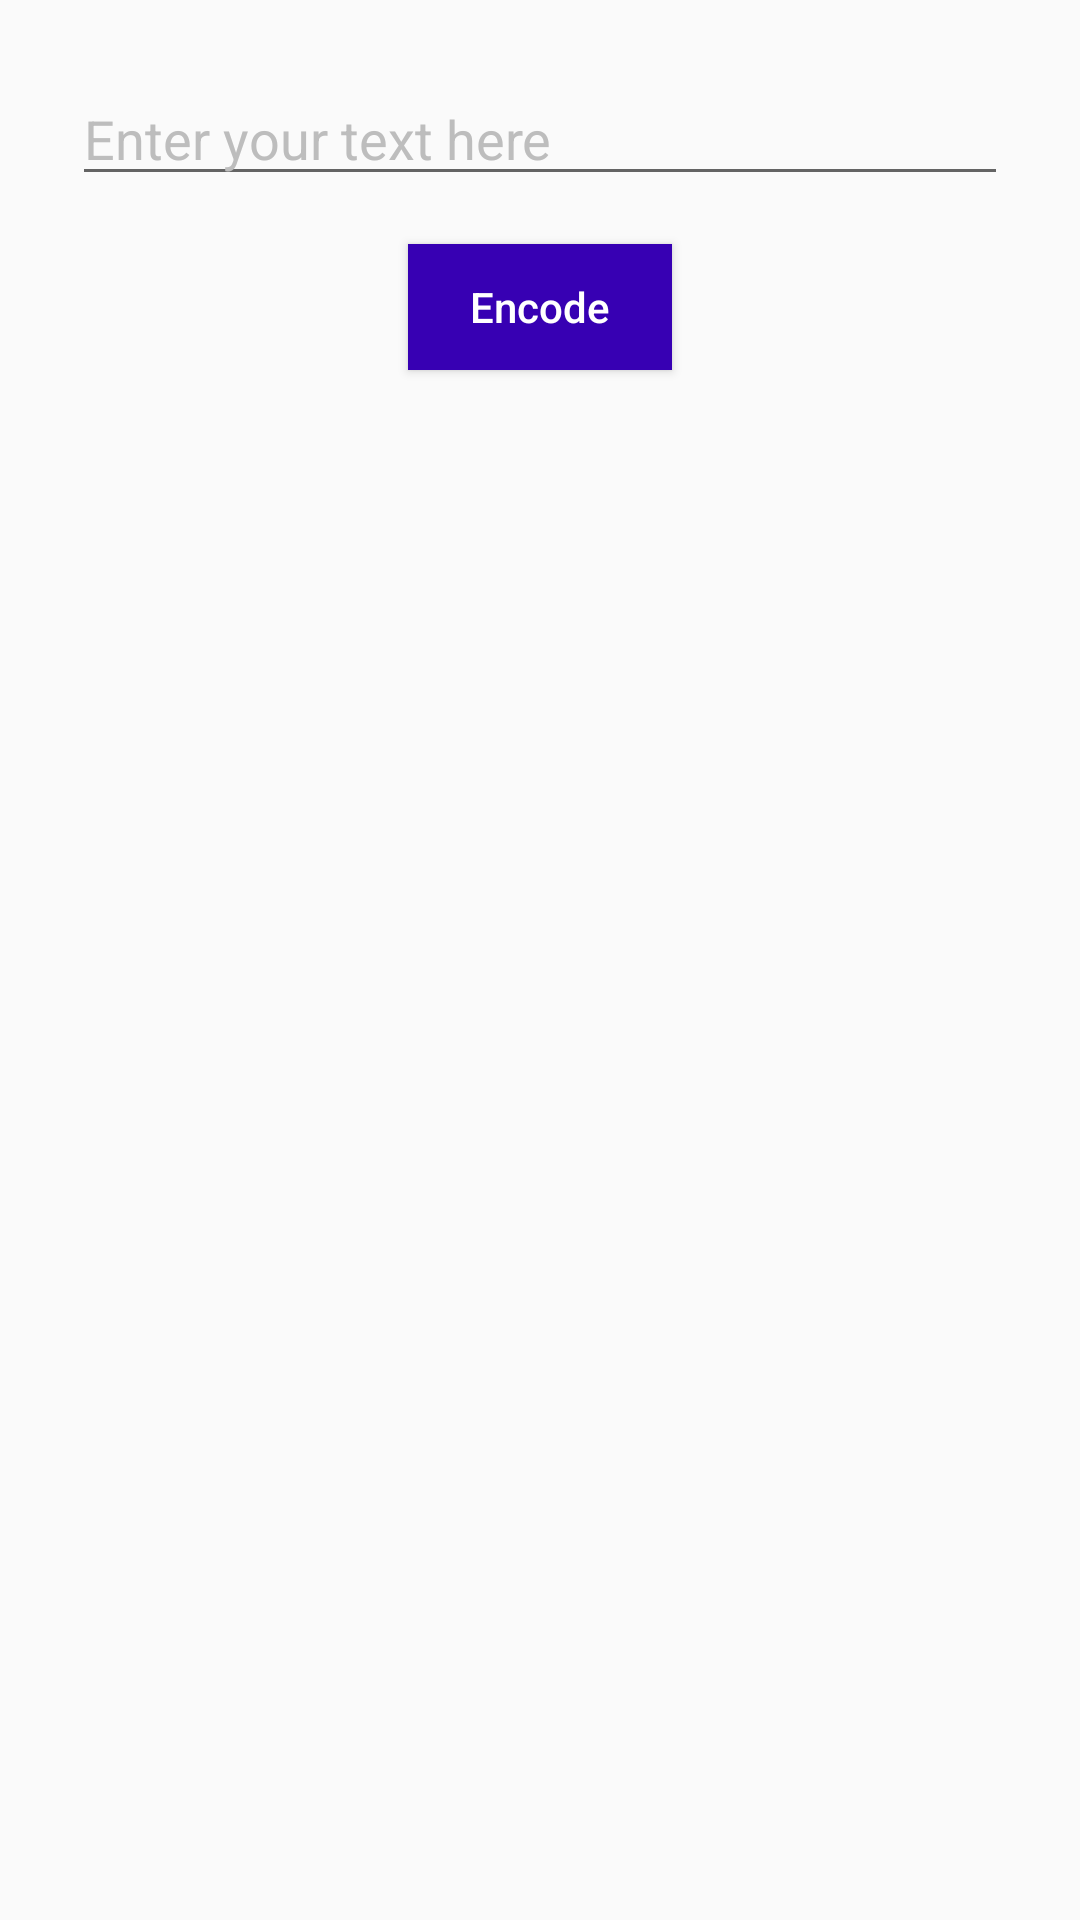

This screen was rendered from an Android layout file. Write that file and the resources it references.
<!-- AndroidManifest.xml: application theme AppTheme -->
<!-- res/layout/dialog_fragment_set_text_to_encode.xml -->
<?xml version="1.0" encoding="utf-8"?>
<LinearLayout xmlns:android="http://schemas.android.com/apk/res/android"
    android:orientation="vertical"
    android:layout_width="match_parent"
    android:layout_height="wrap_content">

    <EditText
        android:id="@+id/edTextToEncode"
        android:layout_width="match_parent"
        android:layout_height="wrap_content"
        android:layout_marginHorizontal="24dp"
        android:layout_marginTop="24dp"
        android:inputType="text"
        android:textColor="#000000"
        android:textColorHint="#bdbdbd"
        android:hint="Enter your text here"
        />

    <Button
        android:id="@+id/btnEncode"
        android:layout_width="wrap_content"
        android:layout_height="42dp"
        android:layout_marginVertical="16dp"
        android:layout_gravity="center_horizontal"
        android:textAllCaps="false"
        android:background="@color/colorPrimaryDark"
        android:textColor="#FFFFFF"
        android:text="Encode"
        />

</LinearLayout>
<!-- resources referenced by this layout -->
<resources>
  <style name="AppTheme" parent="Theme.AppCompat.Light.DarkActionBar">
          
          <item name="colorPrimary">@color/colorPrimary</item>
          <item name="colorPrimaryDark">@color/colorPrimaryDark</item>
          <item name="colorAccent">@color/colorAccent</item>
      </style>
  <!-- not gathered from this repository: default colours our renderer supplied (Android Studio template values) -->
  <color name="colorPrimary">#FF6200EE</color>
  <color name="colorPrimaryDark">#FF3700B3</color>
  <color name="colorAccent">#FF03DAC5</color>
</resources>
